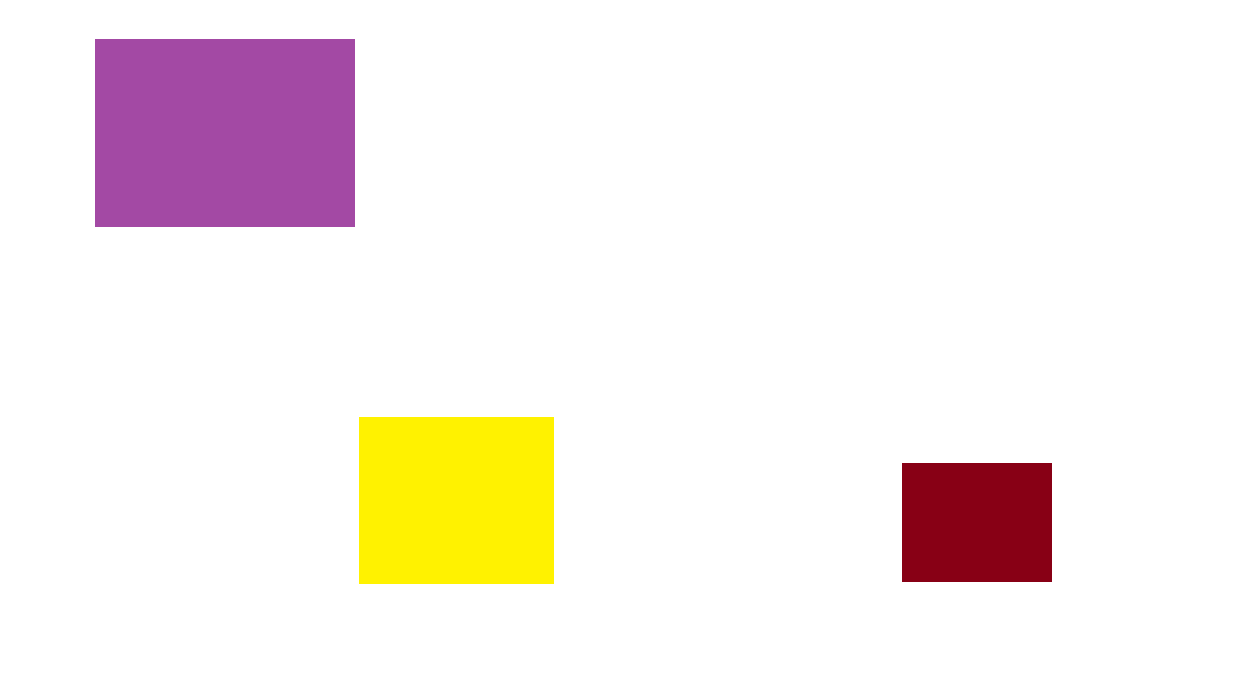

The file beside this chart, header and first rows:
Type	Width	Height	X	Y	Xcoords	Ycoords
java.awt.geom.Rectangle2D$Double	254.0	180.0	97.0	43.0	[97, 351, 351]	[223, 223, 43]
java.awt.geom.Rectangle2D$Double	184.0	154.0	364.0	423.0	[364, 548, 548]	[577, 577, 423]
java.awt.geom.Rectangle2D$Double	142.0	111.0	907.0	467.0	[907, 1049, 1049]	[578, 578, 467]
